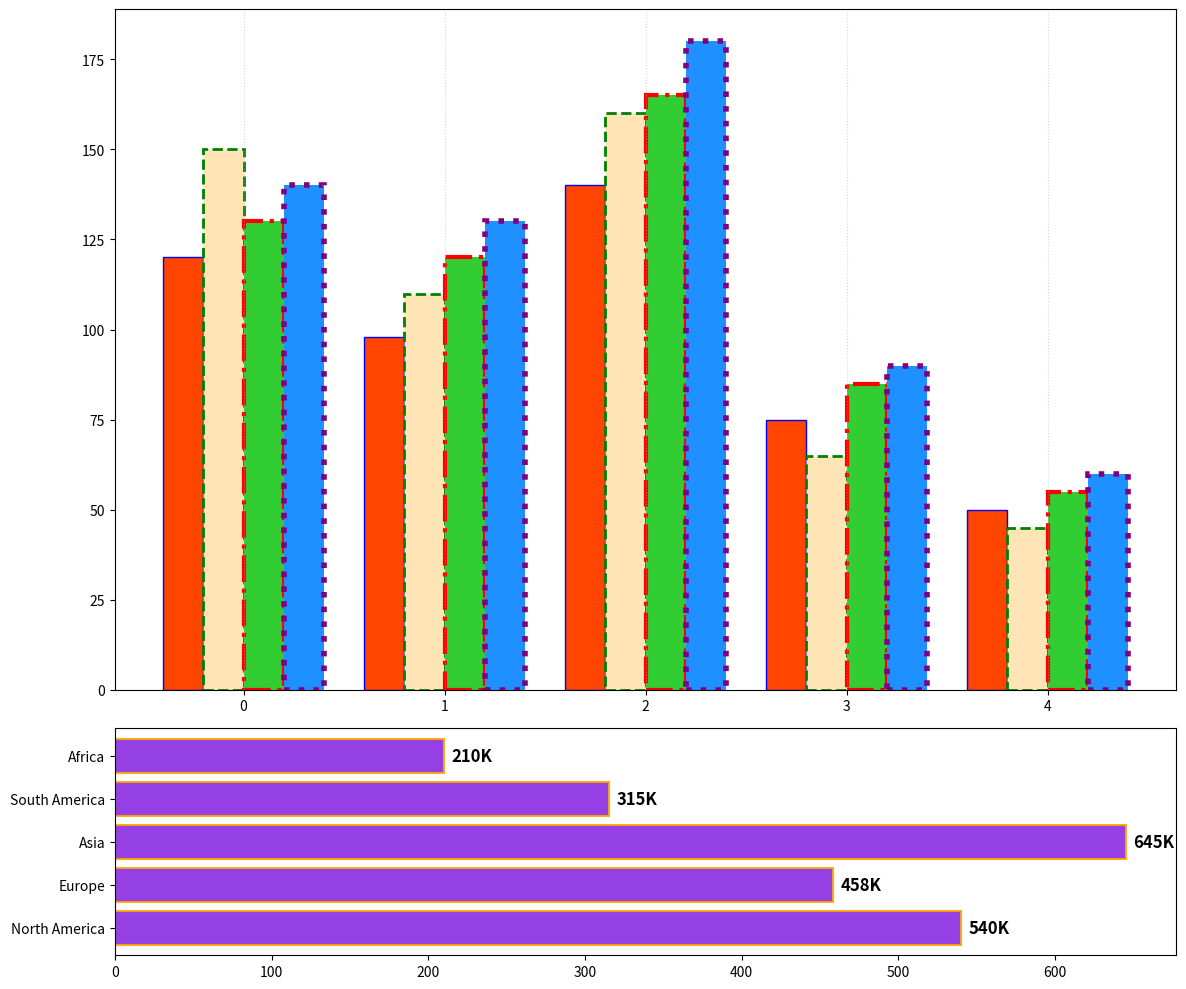

The matplotlib source for this figure:
import matplotlib.pyplot as plt
import numpy as np

regions = ['North America', 'Europe', 'Asia', 'South America', 'Africa']
q1_sales = [120, 98, 140, 75, 50]
q2_sales = [150, 110, 160, 65, 45]
q3_sales = [130, 120, 165, 85, 55]
q4_sales = [140, 130, 180, 90, 60]

fig, (ax1, ax2) = plt.subplots(2, 1, figsize=(12, 10), gridspec_kw={'height_ratios': [3, 1]})

bar_width = 0.2
bar_positions = np.arange(len(regions))

# Modified colors and edge styles
ax1.bar(bar_positions - 1.5 * bar_width, q1_sales, width=bar_width, color='#FF4500', edgecolor='blue', linestyle='-', linewidth=1)
ax1.bar(bar_positions - 0.5 * bar_width, q2_sales, width=bar_width, color='#FFE4B5', edgecolor='green', linestyle='--', linewidth=2)
ax1.bar(bar_positions + 0.5 * bar_width, q3_sales, width=bar_width, color='#32CD32', edgecolor='red', linestyle='-.', linewidth=3)
ax1.bar(bar_positions + 1.5 * bar_width, q4_sales, width=bar_width, color='#1E90FF', edgecolor='purple', linestyle=':', linewidth=4)

# Changed gridlines to x-axis with dotted style
ax1.xaxis.grid(True, linestyle=':', alpha=0.5)

overall_sales = np.array(q1_sales) + np.array(q2_sales) + np.array(q3_sales) + np.array(q4_sales)

ax2.barh(regions, overall_sales, color='#8A2BE2', edgecolor='orange', linestyle='-', linewidth=1.5, alpha=0.9)

for i in range(len(overall_sales)):
    ax2.text(overall_sales[i] + 5, i, f'{overall_sales[i]}K', va='center', ha='left', fontsize=12, color='black', fontweight='bold')

plt.tight_layout()

plt.show()
